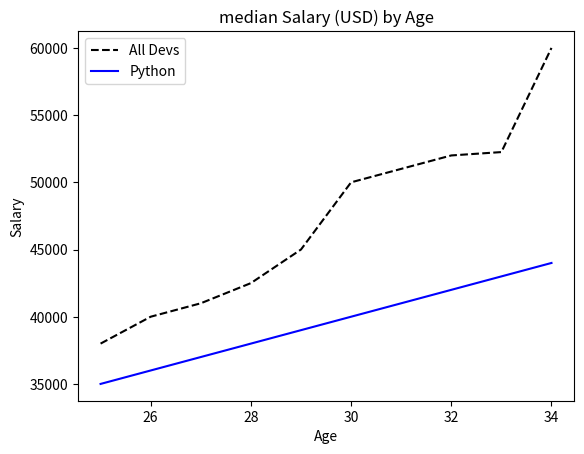

Write the Python code that produced this figure.
from matplotlib import pyplot as plt

dev_x = [i for i in range(25, 35)]

dev_y = [38000, 40000, 41000, 42500, 45000, 50000, 51000, 52000, 52250, 60000]
lin_y = [n for n in range(35000, 45000) if (n%1000)==0]

plt.plot(dev_x, dev_y, 'k--',label='All Devs')
plt.plot(dev_x, lin_y, 'b',label='Python')

plt.xlabel('Age')
plt.ylabel('Salary')


plt.title('median Salary (USD) by Age')

plt.legend() #it shows the legend

plt.show()

